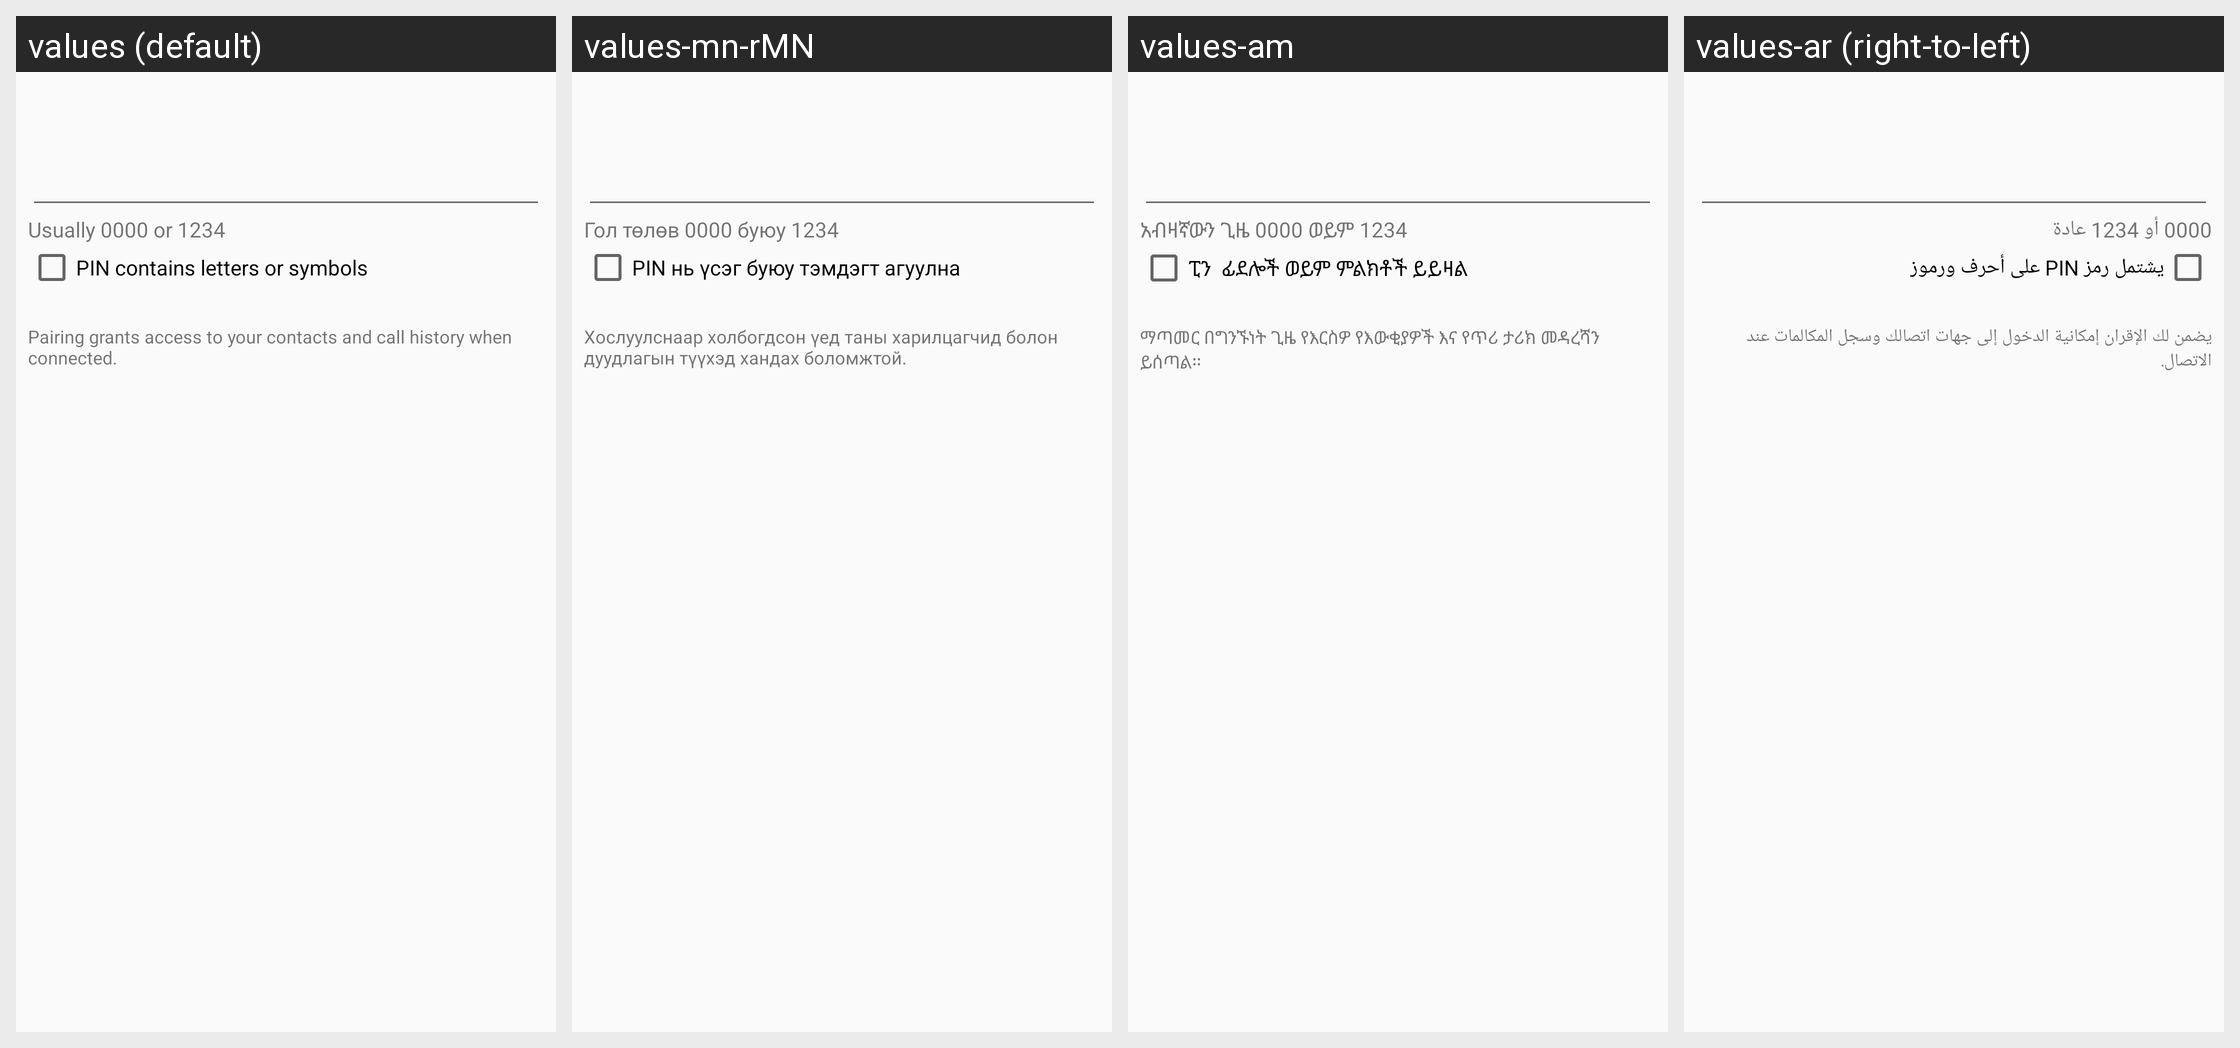

For this localized Android screen grid, give each drawn string resource with its value in every locale shown.
Android screen res/layout/bluetooth_pin_entry.xml rendered under 4 locales, left to right: values (default), values-mn-rMN, values-am, values-ar (right-to-left). Device: Nexus 5 (rendered at 1080×1920; each locale shown at half size, 540×960, under a caption strip naming it); theme Theme.Settings.
Other locales in the repository, not shown: values-af, values-ca, values-cs, values-da, values-de, values-en-rIN, values-es, values-es-rUS, values-et, values-et-rEE, values-fa, values-fi, values-fr, values-fr-rCA, values-hr, values-hu, values-in, values-it, values-iw, values-ja, values-ko, values-lt, values-lv, values-ms, values-ms-rMY, values-nb, values-nl, values-pl, values-pt, values-pt-rPT, values-ro, values-ru, values-sk, values-sl, values-sv, values-sw, values-tl, values-tr, values-uk, values-vi, values-zh-rCN, values-zh-rTW, values-zu.
Strings drawn on this screen, with the default value and each locale's value (text and hints the layout hard-codes, and strings that could not be matched under every locale, appear in the picture but are not listed):

bluetooth_pin_values_hint
  values: Usually 0000 or 1234
  values-mn-rMN: Гол төлөв 0000 буюу 1234
  values-am: አብዛኛውን ጊዜ 0000 ወይም 1234
  values-ar: 0000 أو 1234 عادة

bluetooth_enable_alphanumeric_pin
  values: PIN contains letters or symbols
  values-mn-rMN: PIN нь үсэг буюу тэмдэгт агуулна
  values-am: ፒን  ፊደሎች ወይም ምልክቶች ይይዛል
  values-ar: ‏يشتمل رمز PIN على أحرف ورموز

bluetooth_pairing_will_share_phonebook
  values: Pairing grants access to your contacts and call history when connected.
  values-mn-rMN: Хослуулснаар холбогдсон үед таны харилцагчид болон дуудлагын түүхэд хандах боломжтой.
  values-am: ማጣመር በግንኙነት ጊዜ የእርስዎ የእውቂያዎች እና የጥሪ ታሪክ መዳረሻን ይሰጣል።
  values-ar: يضمن لك الإقران إمكانية الدخول إلى جهات اتصالك وسجل المكالمات عند الاتصال.
